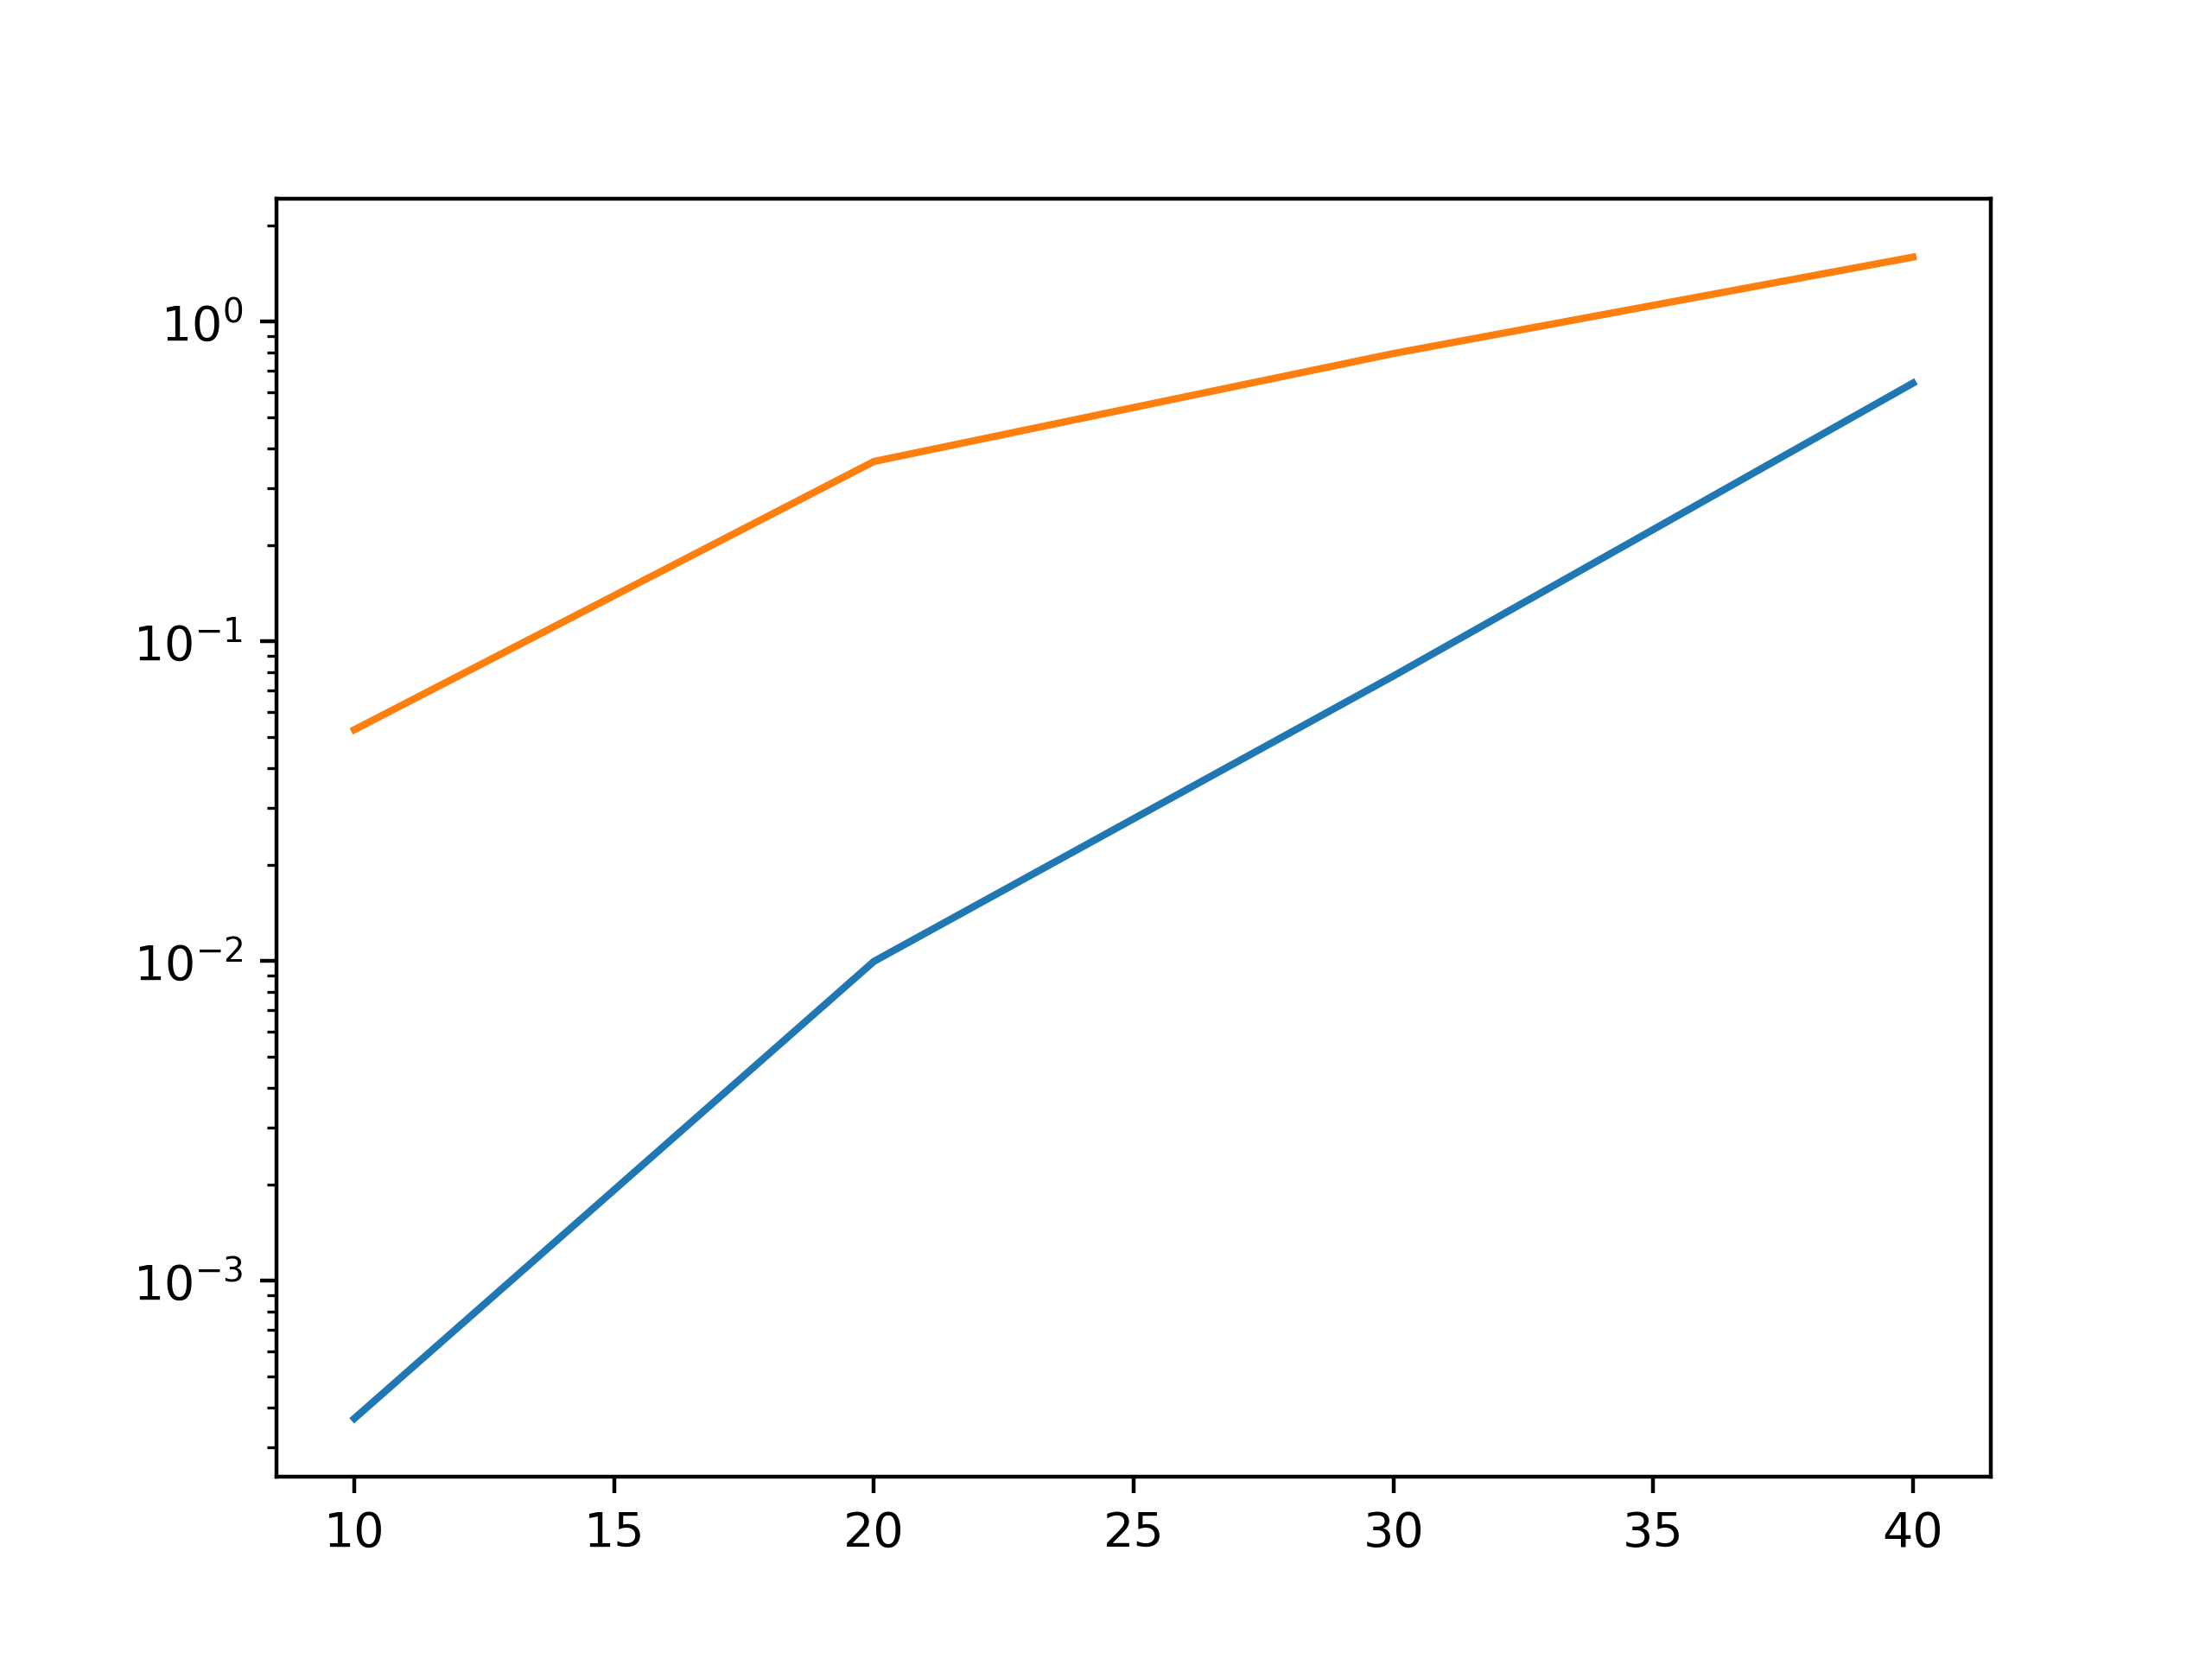

Write Python code to recreate this figure.
# Timing
from matplotlib import pyplot as plt

wave_time = [3.704E-4,9.960E-3,7.779E-2,6.411E-1]
ga_time = [5.284E-2,3.647E-1,7.937E-1,1.589E+0]
dom = [10+10*k for k in range(4)]

plt.semilogy(dom,wave_time)
plt.semilogy(dom,ga_time)
plt.savefig("timing.png",dpi=400)